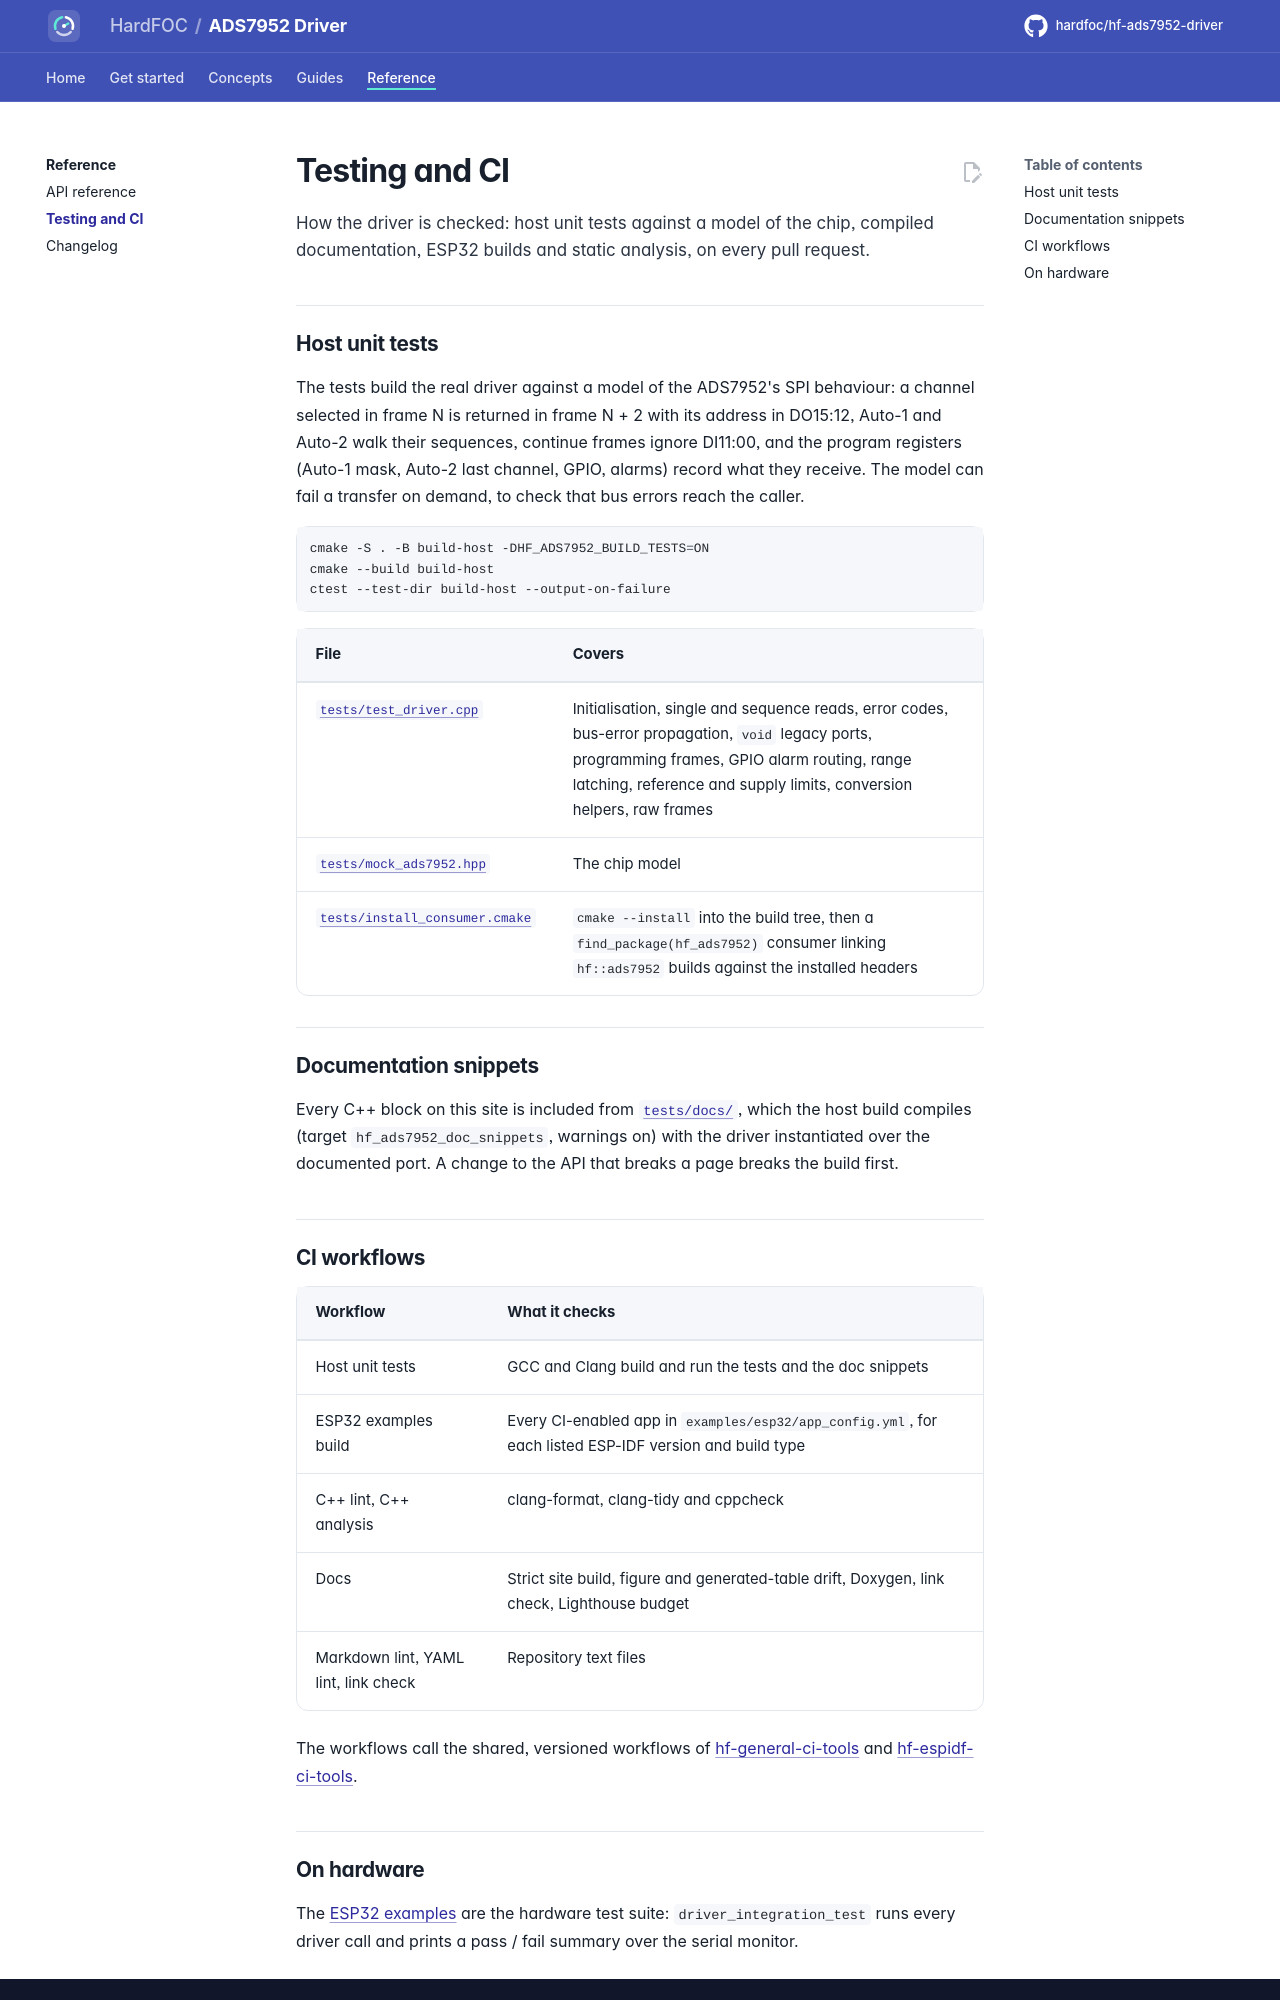

repository: hardfoc/hf-ads7952-driver · page: dev/testing/index.html · generator: mkdocs

# Testing and CI

How the driver is checked: host unit tests against a model of the chip, compiled documentation, ESP32 builds and
static analysis, on every pull request.

## Host unit tests

The tests build the real driver against a model of the ADS7952's SPI behaviour: a channel selected in frame N is
returned in frame N + 2 with its address in DO15:12, Auto-1 and Auto-2 walk their sequences, continue frames ignore
DI11:00, and the program registers (Auto-1 mask, Auto-2 last channel, GPIO, alarms) record what they receive. The
model can fail a transfer on demand, to check that bus errors reach the caller.

```bash
cmake -S . -B build-host -DHF_ADS7952_BUILD_TESTS=ON
cmake --build build-host
ctest --test-dir build-host --output-on-failure
```

| File | Covers |
| --- | --- |
| [`tests/test_driver.cpp`](../tests/test_driver.cpp) | Initialisation, single and sequence reads, error codes, bus-error propagation, `void` legacy ports, programming frames, GPIO alarm routing, range latching, reference and supply limits, conversion helpers, raw frames |
| [`tests/mock_ads7952.hpp`](../tests/mock_ads7952.hpp) | The chip model |
| [`tests/install_consumer.cmake`](../tests/install_consumer.cmake) | `cmake --install` into the build tree, then a `find_package(hf_ads7952)` consumer linking `hf::ads7952` builds against the installed headers |

## Documentation snippets

Every C++ block on this site is included from [`tests/docs/`](../tests/docs/my_spi.hpp), which the host build
compiles (target `hf_ads7952_doc_snippets`, warnings on) with the driver instantiated over the documented port. A
change to the API that breaks a page breaks the build first.

## CI workflows

| Workflow | What it checks |
| --- | --- |
| Host unit tests | GCC and Clang build and run the tests and the doc snippets |
| ESP32 examples build | Every CI-enabled app in `examples/esp32/app_config.yml`, for each listed ESP-IDF version and build type |
| C++ lint, C++ analysis | clang-format, clang-tidy and cppcheck |
| Docs | Strict site build, figure and generated-table drift, Doxygen, link check, Lighthouse budget |
| Markdown lint, YAML lint, link check | Repository text files |

The workflows call the shared, versioned workflows of
[hf-general-ci-tools](https://github.com/hardfoc/hf-general-ci-tools) and
[hf-espidf-ci-tools](https://github.com/hardfoc/hf-espidf-ci-tools).
